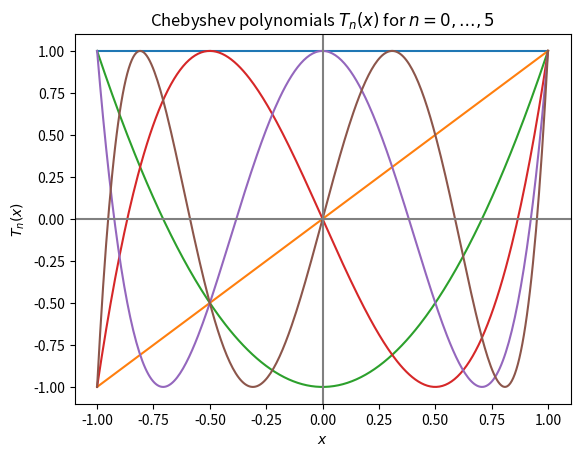

The matplotlib source for this figure:
import numpy as np
import matplotlib.pyplot as plt
from scipy.special import eval_chebyt

fig = plt.figure()

xvalues = np.linspace(-1, 1, 300)
nmax = 5
for n in range(nmax+1):
    yvalues = eval_chebyt(n, xvalues)
    plt.plot(xvalues, yvalues)
plt.title('Chebyshev polynomials $T_n(x)$ for $n=0,\\ldots,{}$'.format(nmax))
plt.axhline(0, color='gray')
plt.axvline(0, color='gray')
plt.xlabel('$x$')
plt.ylabel('$T_n(x)$')

print('Displaying graph')

plt.show()